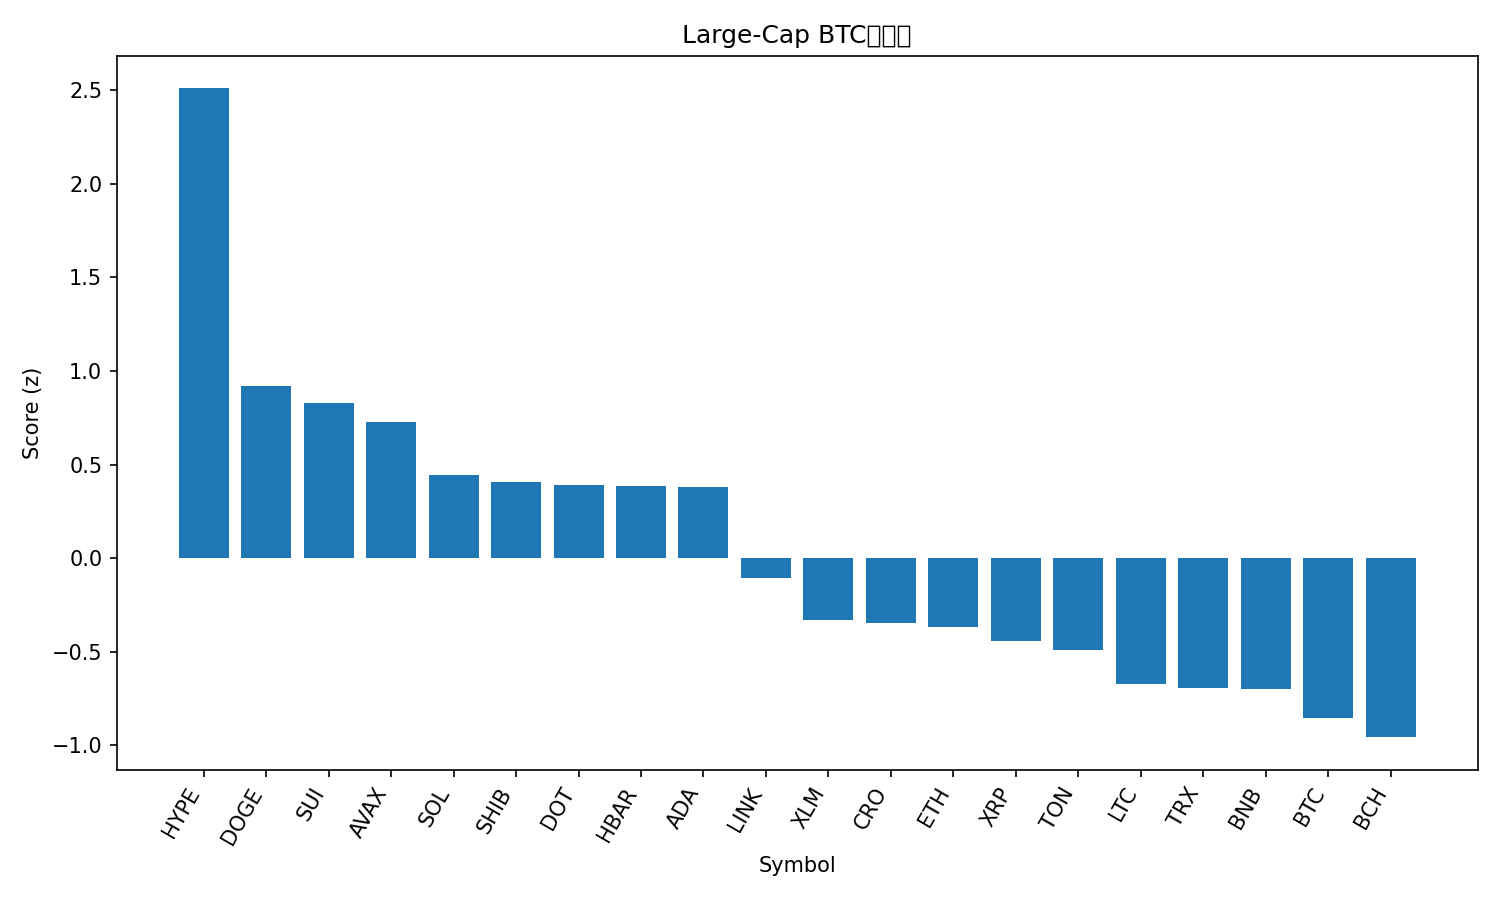

Values plotted in this chart, from the file beside it:
rank, name, symbol, price_btc, price_usd, pct_1h_btc, pct_24h_btc, pct_7d_btc, market_cap_rank, market_cap_usd, volume_usd, score
1, Hyperliquid, HYPE, 0.0004813, 53.57, 1.635, 4.637, 18.85, 14, 14434561628, 739071862, 2.51
2, Dogecoin, DOGE, 2.16e-06, 0.2402, 1.065, 1.402, 12.36, 9, 36188900500, 3791572258, 0.9191
3, Sui, SUI, 3.158e-05, 3.52, 1.157, 1.444, 5.708, 18, 12525716768, 1421145119, 0.8311
4, Avalanche, AVAX, 0.0002338, 26.02, 0.5193, 3.627, 6.155, 23, 10988028346, 872142780, 0.7271
5, Solana, SOL, 0.001952, 217.3, 0.6862, 1.938, 4.405, 6, 117778479940, 9123374815, 0.4439
6, Shiba Inu, SHIB, 1.16037e-10, 1.292e-05, 0.8819, 1.067, 4.267, 31, 7611101377, 277921956, 0.4043
7, Polkadot, DOT, 3.716e-05, 4.14, 0.5332, 1.987, 8.435, 33, 6297184443, 396852529, 0.3914
8, Hedera, HBAR, 2.06e-06, 0.2295, 0.7376, 1.624, 3.956, 25, 9724360777, 218064009, 0.3852
9, Cardano, ADA, 7.82e-06, 0.8707, 0.927, 0.727, 4.726, 10, 31770383432, 1943337174, 0.3824
10, Chainlink, LINK, 0.0002079, 23.14, 0.682, 0.4381, -0.7546, 13, 15690400248, 1020092784, -0.1049
11, Stellar, XLM, 3.36e-06, 0.3738, 0.5689, -0.3549, 2.548, 20, 11861759660, 267908726, -0.3309
12, Cronos, CRO, 2.29e-06, 0.2545, -0.2286, 3.852, -6.038, 28, 8547882568, 262684905, -0.3466
13, Ethereum, ETH, 0.03873, 4312, 0.3036, 0.6778, 0.1306, 2, 520676707888, 28017399949, -0.3664
14, XRP, XRP, 2.656e-05, 2.96, 0.2974, 0.1073, 4.149, 3, 176171354256, 5438151566, -0.4406
15, Toncoin, TON, 2.789e-05, 3.1, 0.217, 0.9919, -2.186, 30, 7966582146, 200711244, -0.4936
16, Litecoin, LTC, 0.00101, 112.4, 0.2586, -0.2279, 0.8477, 27, 8572083009, 551455035, -0.6711
17, TRON, TRX, 3.02e-06, 0.3356, -0.1674, 1.612, -0.6346, 11, 31770722547, 878081301, -0.6931
18, BNB, BNB, 0.007899, 879.3, -0.05739, 0.6654, 3.419, 5, 122354375353, 1040569086, -0.7013
19, Bitcoin, BTC, 1.0, 111304, 0.0, 0.0, 0.0, 1, 2216326738783, 45020089421, -0.8529
20, Bitcoin Cash, BCH, 0.005215, 580.5, 0.1901, -0.8715, -0.9681, 22, 11562844702, 355188052, -0.9574
21, Figure Heloc, FIGR_HELOC, 8.96e-06, 0.9974, -0.183, 0.1184, -0.8702, 19, 12318969267, 19219169, -1.095
